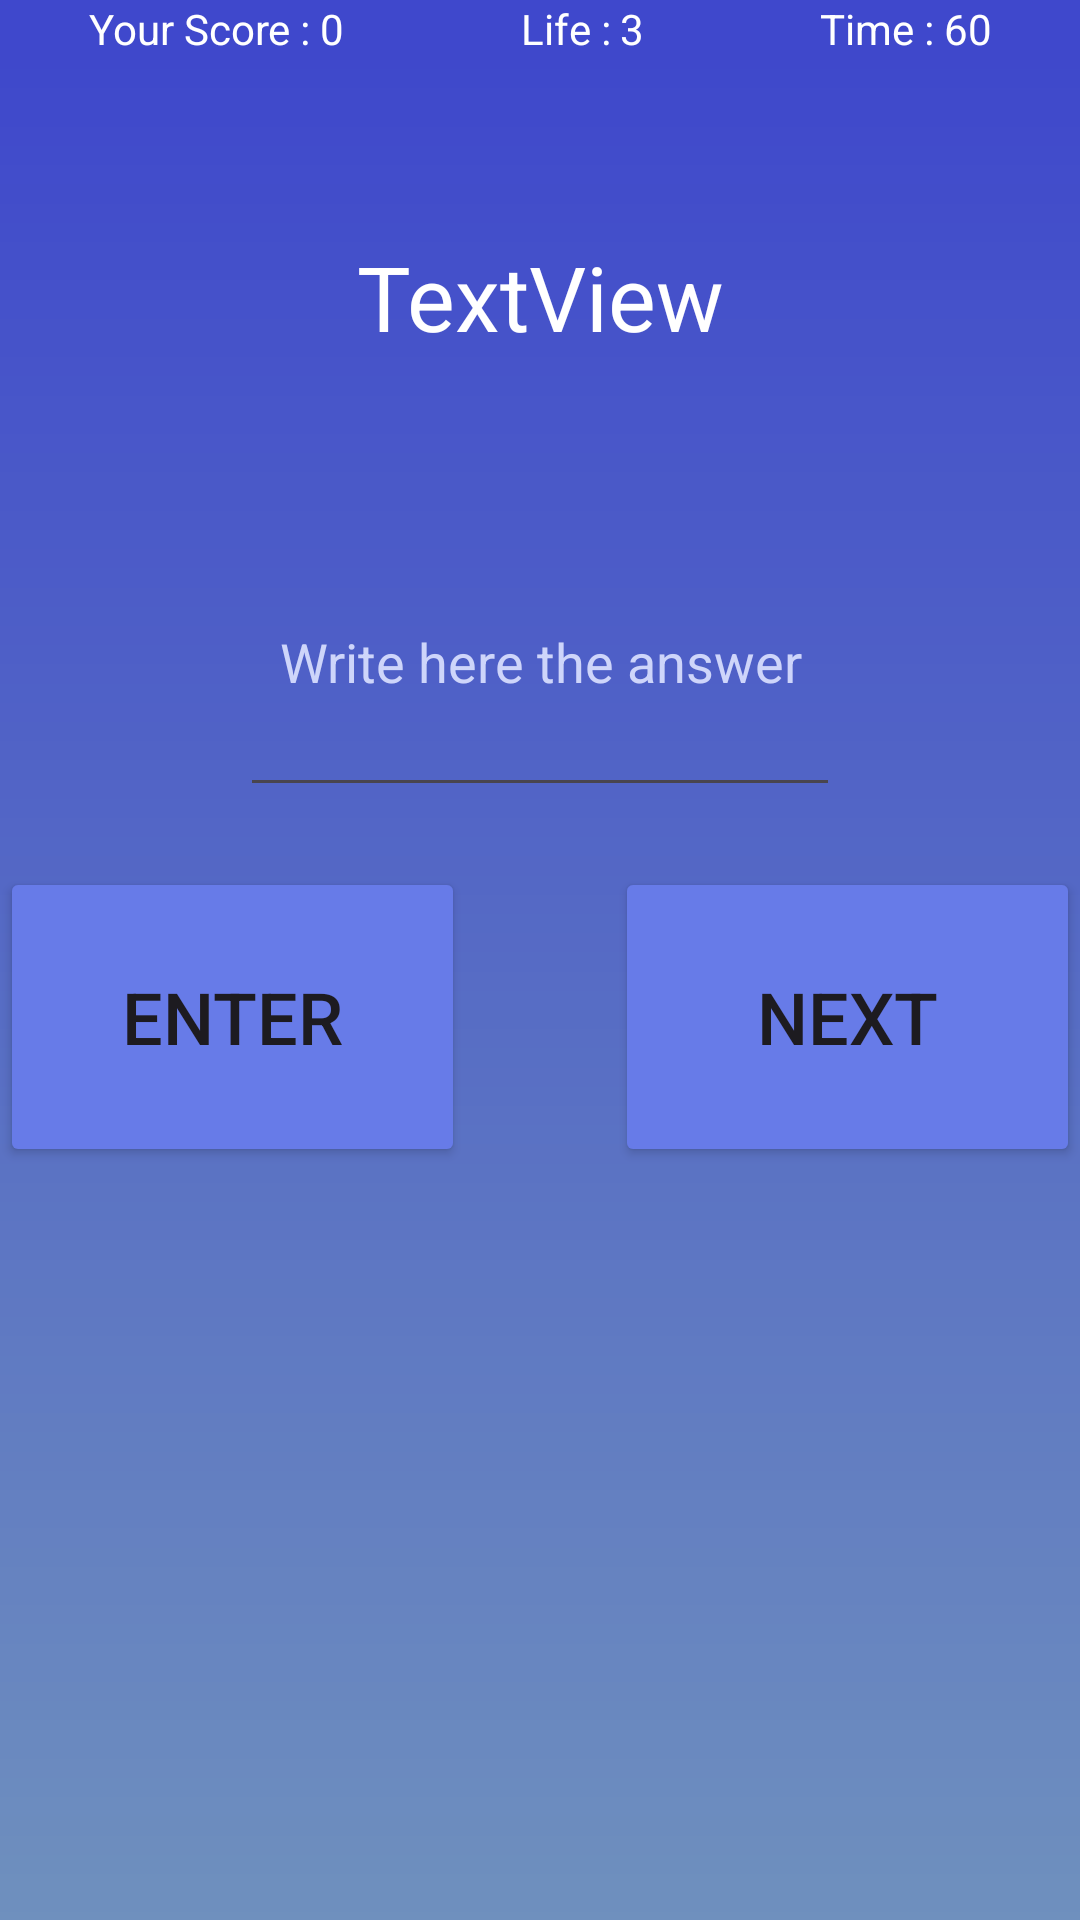

Reconstruct the res/layout file that produces this screen, plus the resources it refers to.
<!-- AndroidManifest.xml: application theme Theme.Multiplusdiviminus -->
<!-- res/layout/activity_sub.xml -->
<?xml version="1.0" encoding="utf-8"?>
<LinearLayout xmlns:android="http://schemas.android.com/apk/res/android"
    xmlns:app="http://schemas.android.com/apk/res-auto"
    xmlns:tools="http://schemas.android.com/tools"
    android:layout_width="match_parent"
    android:layout_height="match_parent"
    android:background="@drawable/subt"
    android:gravity="center_horizontal"
    android:orientation="vertical"
    tools:context=".Sub">

    <LinearLayout
        android:layout_width="match_parent"
        android:layout_height="wrap_content"
        android:orientation="horizontal">

        <TextView
            android:id="@+id/textscore"
            android:layout_width="wrap_content"
            android:layout_height="wrap_content"
            android:layout_weight="1"
            android:gravity="end"
            android:text="Your Score : "
            android:textColor="@color/white" />

        <TextView
            android:id="@+id/textViewscore"
            android:layout_width="wrap_content"
            android:layout_height="wrap_content"
            android:layout_weight="1"
            android:text="0"
            android:textColor="@color/white" />

        <TextView
            android:id="@+id/textlife"
            android:layout_width="wrap_content"
            android:layout_height="wrap_content"
            android:layout_weight="1"
            android:gravity="end"
            android:text="Life : "
            android:textColor="@color/white" />

        <TextView
            android:id="@+id/textViewlife"
            android:layout_width="wrap_content"
            android:layout_height="wrap_content"
            android:layout_weight="1"
            android:text="3"
            android:textColor="@color/white" />

        <TextView
            android:id="@+id/texttime"
            android:layout_width="wrap_content"
            android:layout_height="wrap_content"
            android:layout_weight="1"
            android:gravity="end"
            android:text="Time : "
            android:textColor="@color/white" />

        <TextView
            android:id="@+id/textViewtime"
            android:layout_width="wrap_content"
            android:layout_height="wrap_content"
            android:layout_weight="1"
            android:text="60"
            android:textColor="@color/white" />
    </LinearLayout>

    <TextView
        android:id="@+id/textViewquestion"
        android:layout_width="500dp"
        android:layout_height="100dp"
        android:layout_marginTop="30dp"
        android:gravity="center"
        android:text="TextView"
        android:textColor="@color/white"
        android:textSize="30sp" />

    <EditText
        android:id="@+id/editTextanswer"
        android:layout_width="200dp"
        android:layout_height="100dp"
        android:layout_marginTop="20dp"
        android:ems="10"
        android:gravity="center"
        android:hint="Write here the answer"
        android:inputType="numberDecimal|numberSigned"
        android:textColor="@color/white"
        android:textColorHint="#CED5FA" />

    <LinearLayout
        android:layout_width="wrap_content"
        android:layout_height="match_parent"
        android:orientation="horizontal">

        <Button
            android:id="@+id/buttonenter"
            android:layout_width="250dp"
            android:layout_height="100dp"
            android:layout_marginTop="20dp"
            android:layout_marginEnd="50dp"
            android:layout_marginRight="50dp"
            android:layout_weight="1"
            android:text="Enter"
            android:textSize="24sp"
            app:backgroundTint="#677BE8"
            app:cornerRadius="10dp" />

        <Button
            android:id="@+id/buttonnext"
            android:layout_width="250dp"
            android:layout_height="100dp"
            android:layout_marginTop="20dp"
            android:layout_weight="1"
            android:text="Next"
            android:textSize="24sp"
            app:backgroundTint="#677BE8"
            app:cornerRadius="10dp" />
    </LinearLayout>
</LinearLayout>
<!-- resources referenced by this layout -->
<resources>
  <!-- drawable subt: png bitmap (drawable, 10458 bytes) -->
  <style name="Theme.Multiplusdiviminus" parent="Base.Theme.Multiplusdiviminus" />
  <style name="Base.Theme.Multiplusdiviminus" parent="Theme.Material3.DayNight.NoActionBar">
          
          
      </style>
  <!-- not gathered from this repository: default colours our renderer supplied (Android Studio template values) -->
  <color name="white">#FFFFFFFF</color>
</resources>
